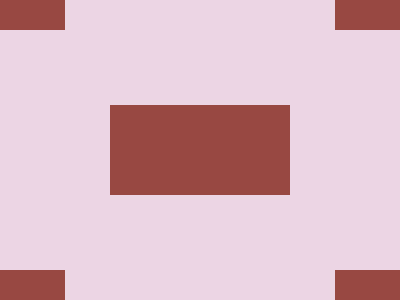

Give the HTML and CSS whose rendering is this image.

<!-- file: index.html -->
<!DOCTYPE html>
<html lang="en">
  <head>
    <meta charset="UTF-8" />
    <meta name="viewport" content="width=device-width, initial-scale=1.0" />
    <link rel="stylesheet" type="text/css" href="styles.css" />
    <title>Nov22</title>
  </head>
  <body>
    <div class="wrap">
      <div class="center"></div>
      <div class="smalls">
        <div class="top">
          <div class="rec"></div>
          <div class="rec"></div>
        </div>
        <div class="bottom">
          <div class="rec"></div>
          <div class="rec"></div>
        </div>
      </div>
    </div>
  </body>
</html>


/* file: styles.css */
* { margin: 0; }
body {
  transform: translate(-50%, -50%);
  position: absolute;
  top: 50%;
  left: 50%;
}
.wrap {
  width: 400px;
  height: 400px;
  background: #ECD5E4;
  
  display: flex;
  justify-content: center;
  align-items: center;
  overflow: hidden;
}

.center {
  width: 180px;
  height: 90px;
  background: #984842;
}
  
.smalls {
  transform: translate(-50%, -50%);
  position: absolute;
  top: 50%;
  left: 50%;
  
  display: flex;
  flex-direction: column;
  gap: 240px;
}
.top, .bottom {
  display: flex;
  gap: 270px;
}
.rec {
  width: 65px;
  height: 80px;
  background: #984842;
}